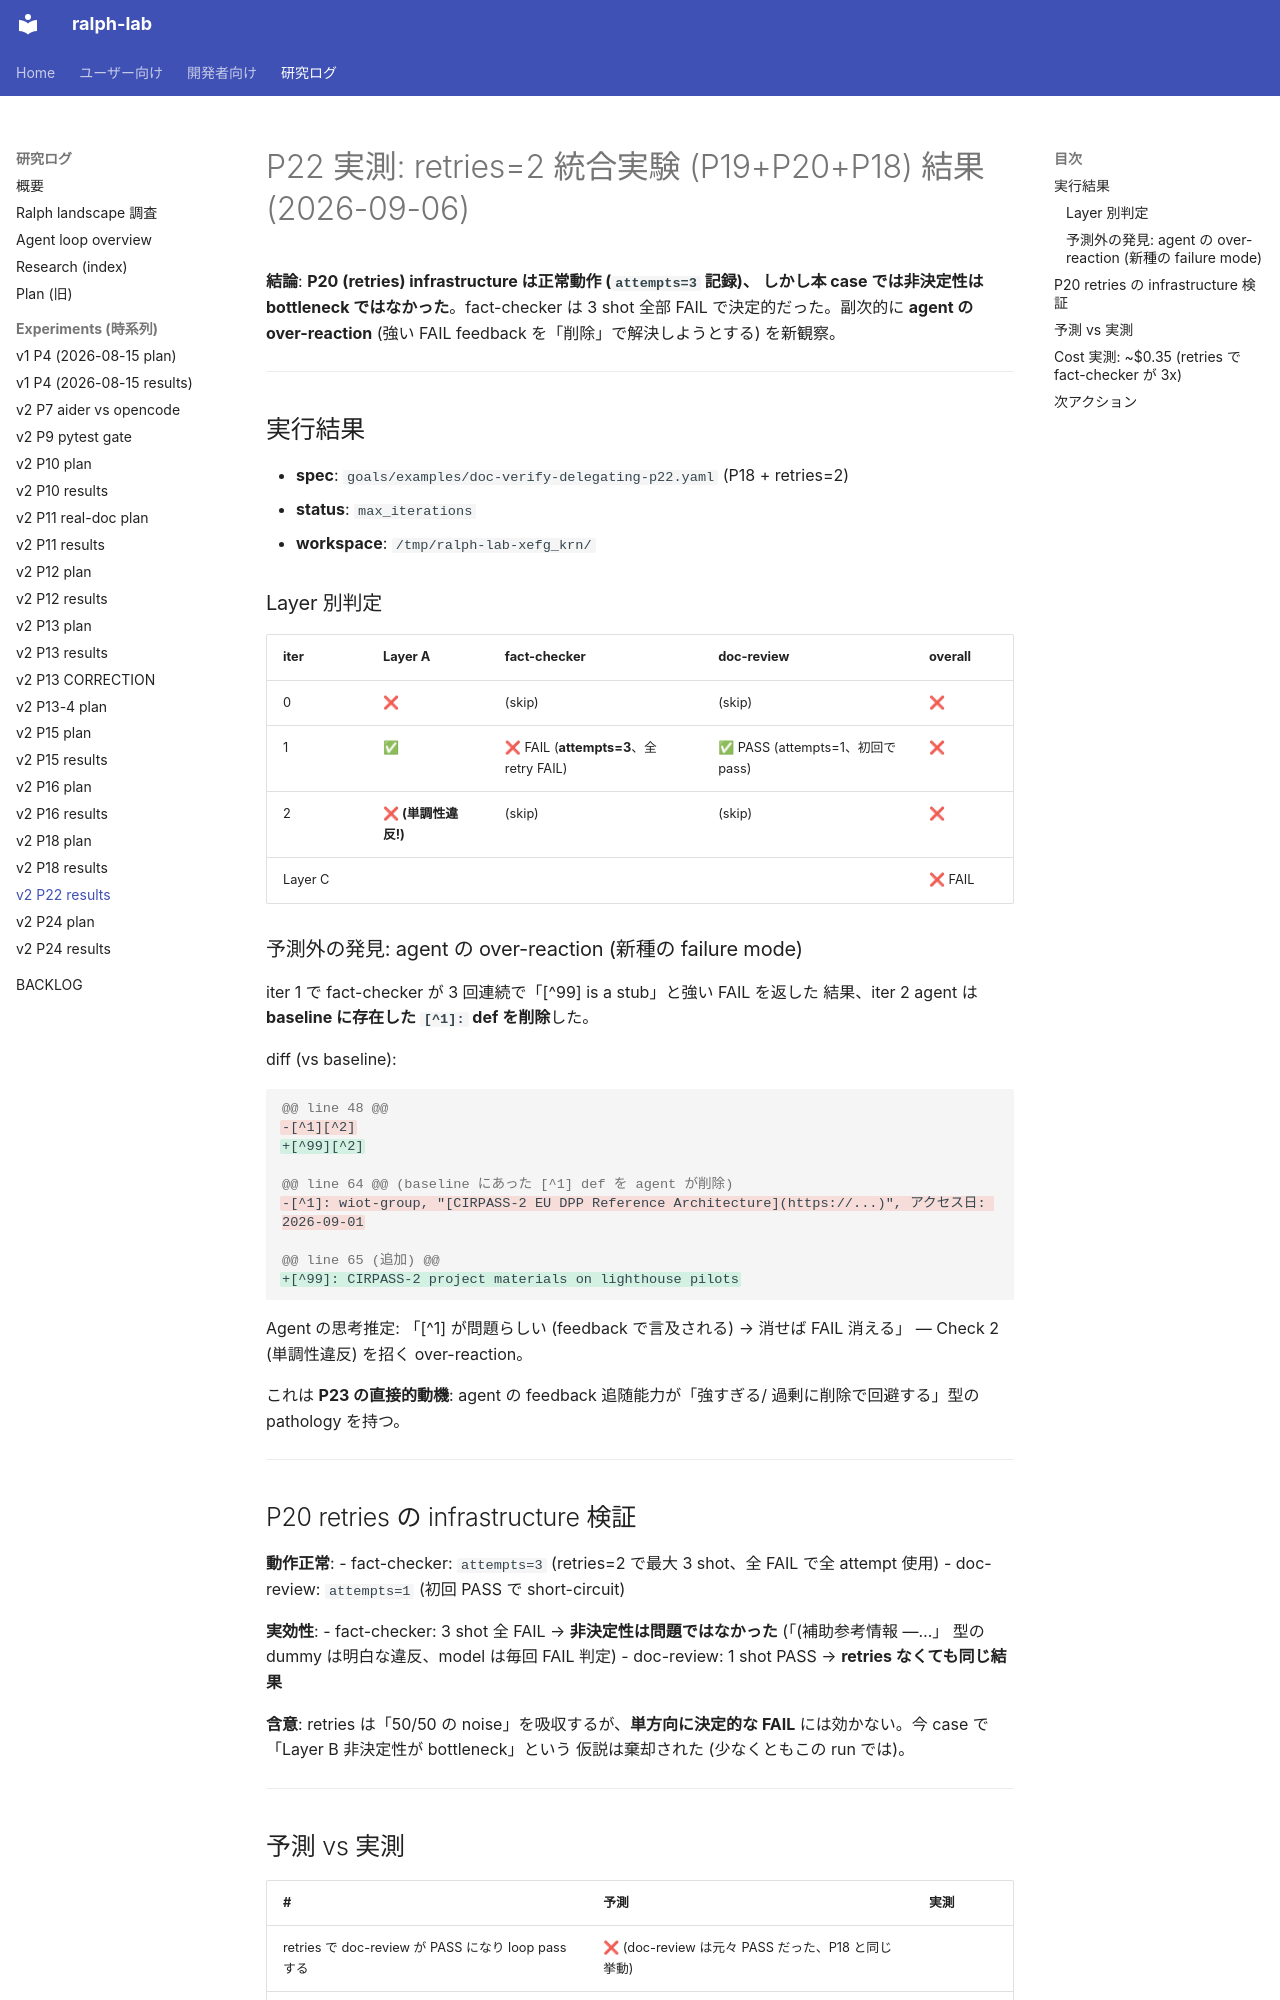

repository: dobachi/ralph-lab · page: experiments/2026-09-06-p22-results.html · generator: mkdocs

# P22 実測: retries=2 統合実験 (P19+P20+P18) 結果 (2026-09-06)

**結論**: **P20 (retries) infrastructure は正常動作 (`attempts=3` 記録)、
しかし本 case では非決定性は bottleneck ではなかった**。fact-checker は
3 shot 全部 FAIL で決定的だった。副次的に **agent の over-reaction**
(強い FAIL feedback を「削除」で解決しようとする) を新観察。

---

## 実行結果

- **spec**: `goals/examples/doc-verify-delegating-p22.yaml` (P18 + retries=2)
- **status**: `max_iterations`
- **workspace**: `/tmp/ralph-lab-xefg_krn/`

### Layer 別判定

| iter | Layer A | fact-checker | doc-review | overall |
|---|---|---|---|---|
| 0 | ❌ | (skip) | (skip) | ❌ |
| 1 | ✅ | ❌ FAIL (**attempts=3**、全 retry FAIL) | ✅ PASS (attempts=1、初回で pass) | ❌ |
| 2 | **❌ (単調性違反!)** | (skip) | (skip) | ❌ |
| Layer C | | | | ❌ FAIL |

### 予測外の発見: agent の over-reaction (新種の failure mode)

iter 1 で fact-checker が 3 回連続で「[^99] is a stub」と強い FAIL を返した
結果、iter 2 agent は **baseline に存在した `[^1]:` def を削除**した。

diff (vs baseline):
```diff
@@ line 48 @@
-[^1][^2]
+[^99][^2]

@@ line 64 @@ (baseline にあった [^1] def を agent が削除)
-[^1]: wiot-group, "[CIRPASS-2 EU DPP Reference Architecture](https://...)", アクセス日: 2026-09-01

@@ line 65 (追加) @@
+[^99]: CIRPASS-2 project materials on lighthouse pilots
```

Agent の思考推定: 「[^1] が問題らしい (feedback で言及される) → 消せば
FAIL 消える」 — Check 2 (単調性違反) を招く over-reaction。

これは **P23 の直接的動機**: agent の feedback 追随能力が「強すぎる/
過剰に削除で回避する」型の pathology を持つ。

---

## P20 retries の infrastructure 検証

**動作正常**:
- fact-checker: `attempts=3` (retries=2 で最大 3 shot、全 FAIL で全 attempt 使用)
- doc-review: `attempts=1` (初回 PASS で short-circuit)

**実効性**:
- fact-checker: 3 shot 全 FAIL → **非決定性は問題ではなかった** (「(補助参考情報 —…」
  型の dummy は明白な違反、model は毎回 FAIL 判定)
- doc-review: 1 shot PASS → **retries なくても同じ結果**

**含意**: retries は「50/50 の noise」を吸収するが、**単方向に決定的な
FAIL** には効かない。今 case で「Layer B 非決定性が bottleneck」という
仮説は棄却された (少なくともこの run では)。

---
